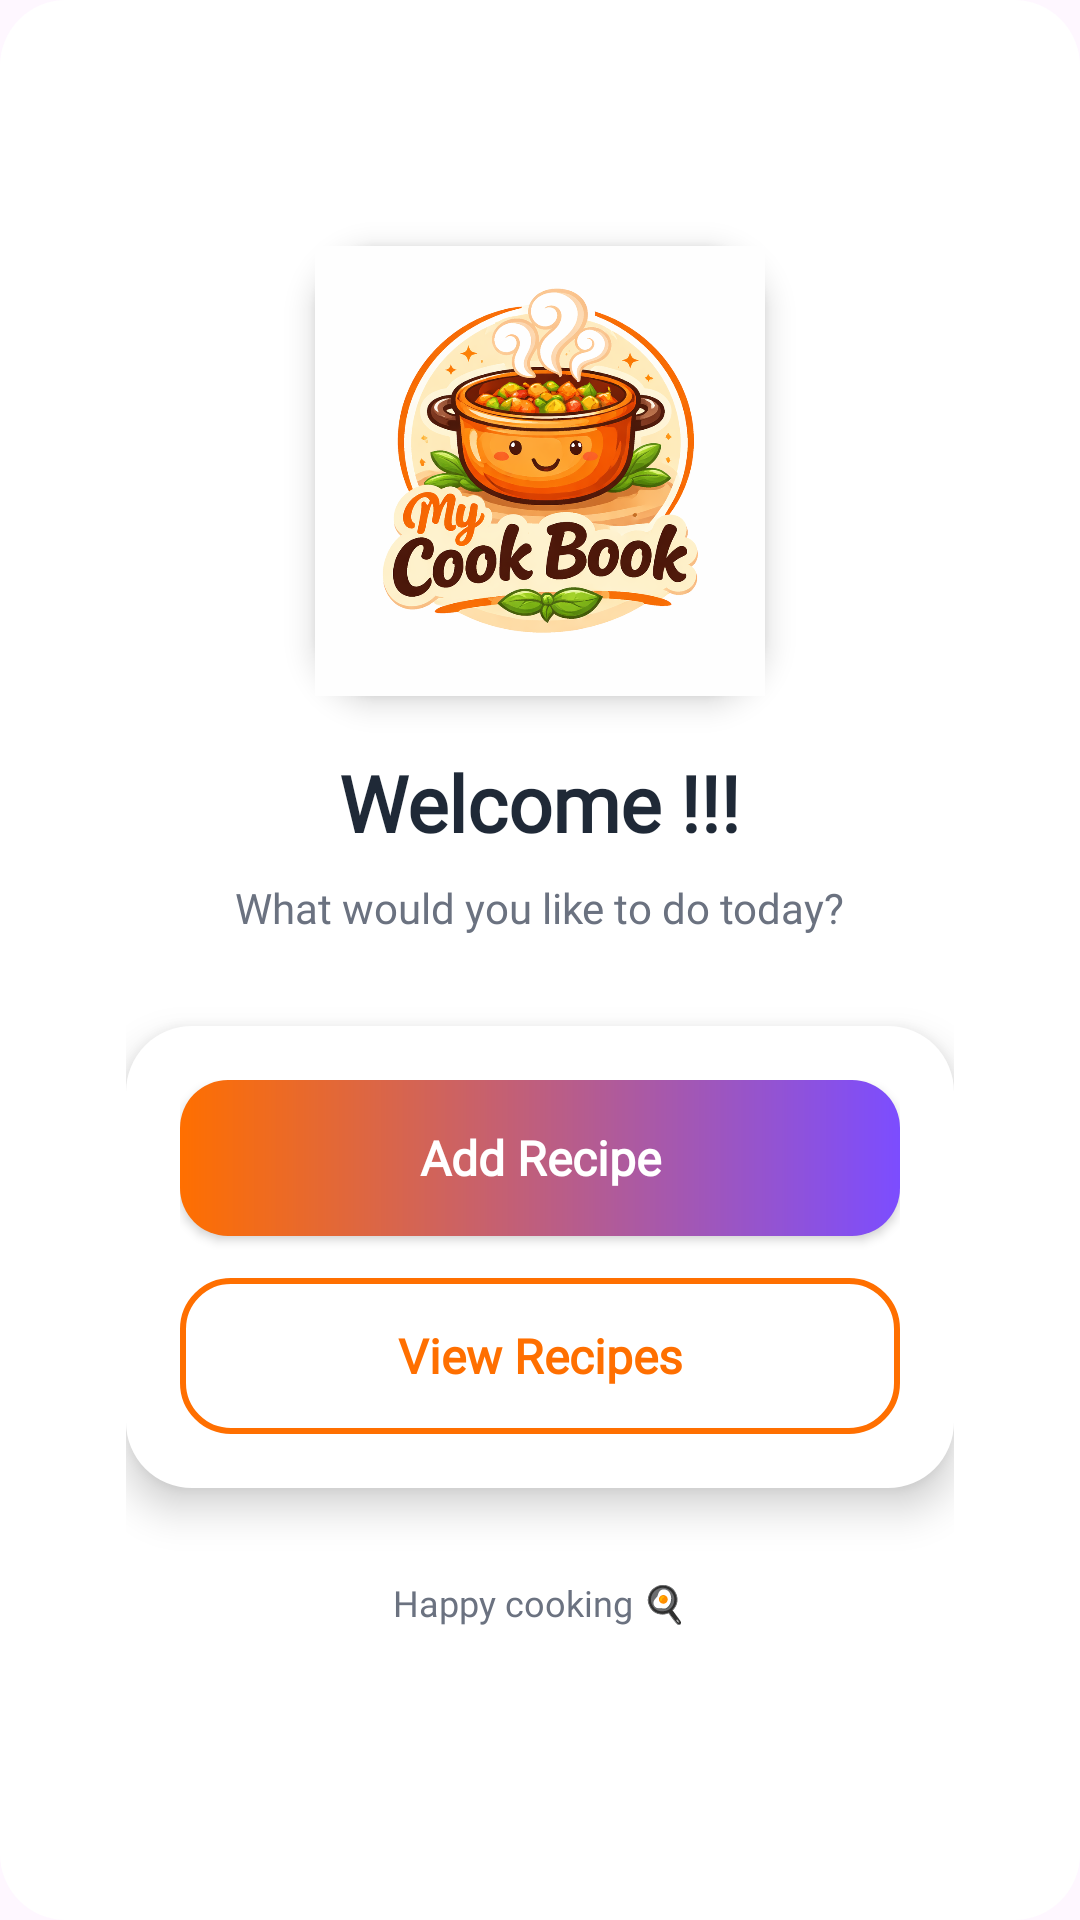

Here is an Android app screen rendered from its layout file. Give the layout XML and the strings, colors and styles it references.
<!-- AndroidManifest.xml: application theme Theme.Recipe_App -->
<!-- res/layout/activity_main.xml -->
<?xml version="1.0" encoding="utf-8"?>
<ScrollView xmlns:android="http://schemas.android.com/apk/res/android"
    android:id="@+id/main"
    android:layout_width="match_parent"
    android:layout_height="match_parent"
    android:background="@drawable/bg_gradient"
    android:layoutMode="opticalBounds">

    <LinearLayout
        android:layout_width="match_parent"
        android:layout_height="wrap_content"
        android:gravity="center_horizontal"
        android:orientation="vertical"
        android:padding="24dp">

        <Space
            android:layout_width="match_parent"
            android:layout_height="40dp" />

        <ImageView
            android:id="@+id/imgLogo"
            android:layout_width="150dp"
            android:layout_height="150dp"
            android:background="@drawable/bg_card"
            android:elevation="6dp"
            android:padding="0dp"
            android:scaleType="fitCenter"
            android:src="@drawable/recipe_logo" />

        <TextView
            android:id="@+id/tvWelcome"
            android:layout_width="wrap_content"
            android:layout_height="wrap_content"
            android:layout_marginTop="18dp"
            android:fontFamily="@font/aclonica"
            android:text="Welcome !!!"
            android:textColor="@color/c_text"
            android:textSize="26sp"
            android:textStyle="bold" />

        <TextView
            android:layout_width="wrap_content"
            android:layout_height="wrap_content"
            android:layout_marginTop="8dp"
            android:layout_marginBottom="30dp"
            android:fontFamily="@font/alata"
            android:text="What would you like to do today?"
            android:textColor="@color/c_hint"
            android:textSize="14sp" />

        <LinearLayout
            android:layout_width="match_parent"
            android:layout_height="wrap_content"
            android:background="@drawable/bg_card"
            android:elevation="8dp"
            android:orientation="vertical">

            <Button
                android:id="@+id/btnAddRecipe"
                android:layout_width="match_parent"
                android:layout_height="52dp"
                android:background="@drawable/bg_button_gradient"
                android:fontFamily="@font/baloo"
                android:text="Add Recipe"
                android:textAllCaps="false"
                android:textColor="@color/c_white"
                android:textSize="16sp"
                android:textStyle="bold" />

            <Space
                android:layout_width="match_parent"
                android:layout_height="14dp" />

            <Button
                android:id="@+id/btnViewRecipes"
                android:layout_width="match_parent"
                android:layout_height="52dp"
                android:background="@drawable/bg_button_outline"
                android:fontFamily="@font/baloo"
                android:text="View Recipes"
                android:textAllCaps="false"
                android:textColor="@color/c_primary"
                android:textSize="16sp"
                android:textStyle="bold" />
        </LinearLayout>

        <Space
            android:layout_width="match_parent"
            android:layout_height="30dp" />

        <TextView
            android:layout_width="wrap_content"
            android:layout_height="wrap_content"
            android:fontFamily="@font/alata"
            android:text="Happy cooking 🍳"
            android:textColor="@color/c_hint"
            android:textSize="12sp" />
    </LinearLayout>
</ScrollView>
<!-- resources referenced by this layout -->
<resources>
  <color name="c_hint">#6B7280</color>
  <color name="c_primary">#FF6F00</color>
  <color name="c_text">#1F2937</color>
  <color name="c_white">#FFFFFF</color>
  <!-- drawable bg_button_gradient (drawable) -->
  <shape xmlns:android="http://schemas.android.com/apk/res/android"
      android:shape="rectangle">
  
      <gradient
          android:startColor="@color/c_primary"
          android:endColor="@color/c_secondary"
          android:angle="0" />
  
      <corners android:radius="16dp"/>
  </shape>
  <!-- drawable bg_button_outline (drawable) -->
  <shape xmlns:android="http://schemas.android.com/apk/res/android"
      android:shape="rectangle">
  
      <solid android:color="@android:color/transparent" />
  
      <stroke
          android:width="2dp"
          android:color="@color/c_primary" />
  
      <corners android:radius="16dp" />
  </shape>
  <!-- drawable bg_card (drawable) -->
  <shape xmlns:android="http://schemas.android.com/apk/res/android"
      android:shape="rectangle">
  
      <solid android:color="@color/c_card" />
      <corners android:radius="22dp" />
  
      <padding
          android:left="18dp"
          android:top="18dp"
          android:right="18dp"
          android:bottom="18dp" />
  </shape>
  <!-- drawable bg_gradient (drawable) -->
  <shape xmlns:android="http://schemas.android.com/apk/res/android"
      android:shape="rectangle">
  
      <solid android:color="@color/c_card"/>
  
      <corners android:radius="22dp"/>
  
      <padding
          android:left="18dp"
          android:top="18dp"
          android:right="18dp"
          android:bottom="18dp"/>
  </shape>
  <!-- drawable recipe_logo: png bitmap (drawable, 564389 bytes) -->
  <style name="Theme.Recipe_App" parent="Base.Theme.Recipe_App" />
  <color name="c_secondary">#7C4DFF</color>
  <color name="c_card">#FFFFFF</color>
  <style name="Base.Theme.Recipe_App" parent="Theme.Material3.DayNight.NoActionBar">
          
          
      </style>
</resources>
